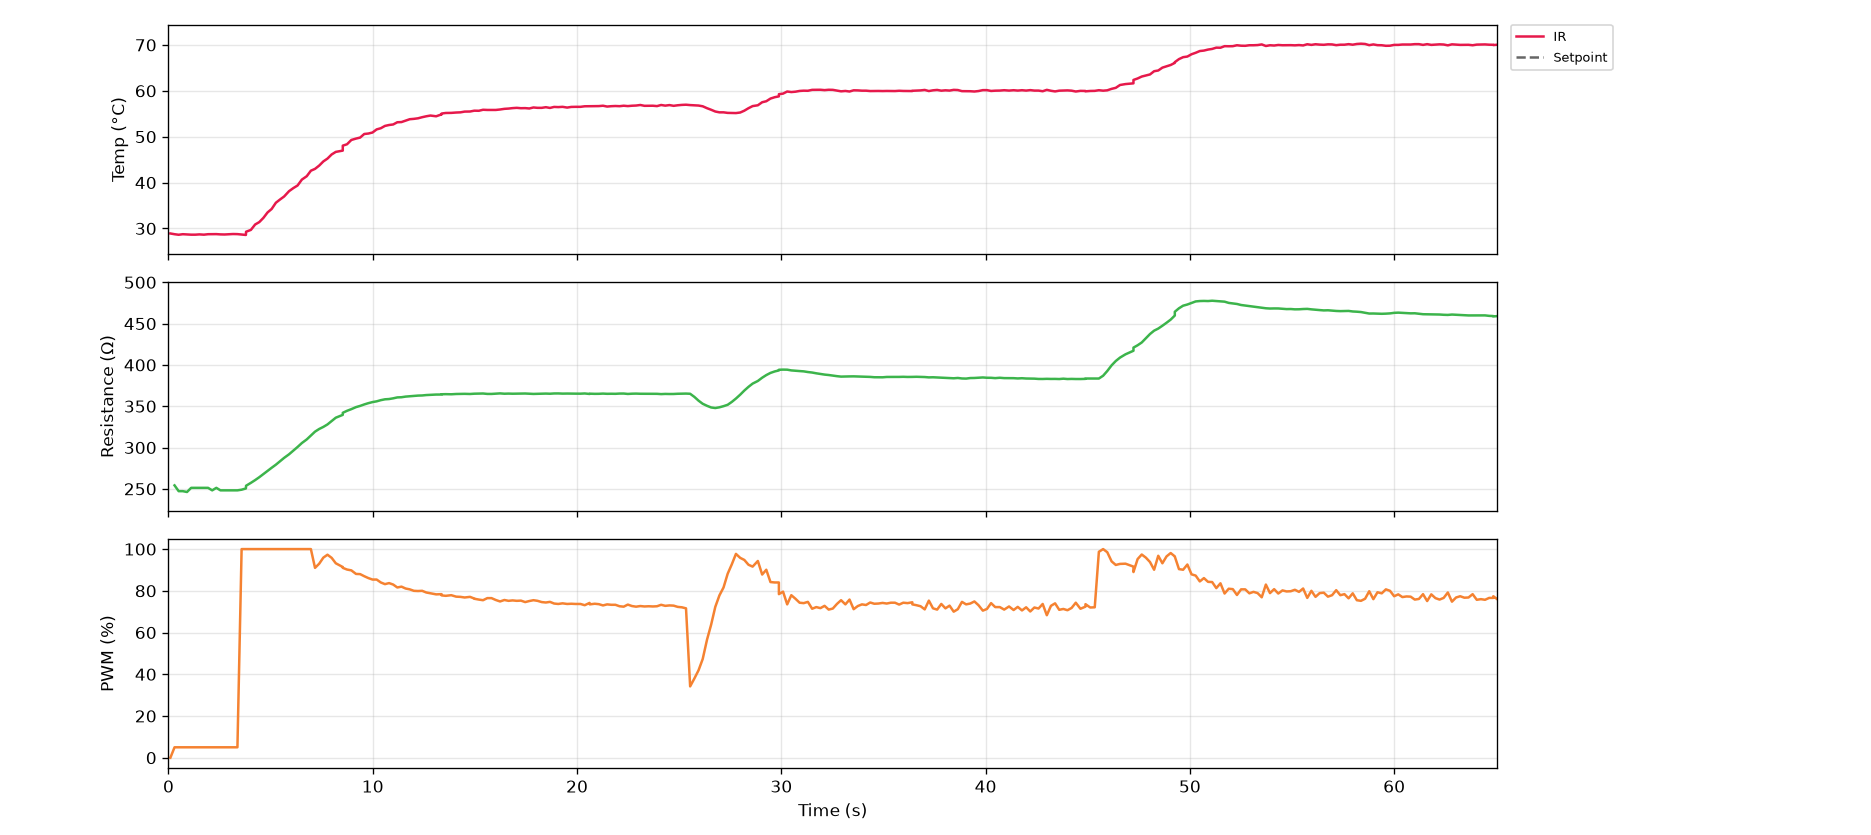

The file beside this chart, header and first rows:
serial_number, time_s, timestamp, ir_C, thermocouple_C, resistance_ohm, voltage_V, current_mA, pwm_pct, pid_auto, pid_input
G5-1, 0.1, 2026-10-27T14:42:30, 28.91, nan, nan, 0.0, 0.0, 0.0, 0, 0
G5-1, 0.3, 2026-10-27T14:42:30, 28.75, nan, 254.2, 0.232, 0.913, 5.0, 0, 0
G5-1, 0.5, 2026-10-27T14:42:30, 28.63, nan, 247.2, 0.36, 1.456, 5.0, 0, 0
G5-1, 0.7, 2026-10-27T14:42:31, 28.75, nan, 247.2, 0.384, 1.553, 5.0, 0, 0
G5-1, 0.9, 2026-10-27T14:42:31, 28.69, nan, 246.2, 0.392, 1.592, 5.0, 0, 0
G5-1, 1.1, 2026-10-27T14:42:31, 28.65, nan, 251.2, 0.4, 1.592, 5.0, 0, 0
G5-1, 1.3, 2026-10-27T14:42:31, 28.65, nan, 251.2, 0.4, 1.592, 5.0, 0, 0
G5-1, 1.5, 2026-10-27T14:42:31, 28.71, nan, 251.2, 0.4, 1.592, 5.0, 0, 0
G5-1, 1.7, 2026-10-27T14:42:32, 28.65, nan, 251.2, 0.4, 1.592, 5.0, 0, 0
G5-1, 1.9, 2026-10-27T14:42:32, 28.75, nan, 251.2, 0.4, 1.592, 5.0, 0, 0
G5-1, 2.1, 2026-10-27T14:42:32, 28.75, nan, 248.2, 0.4, 1.612, 5.0, 0, 0
G5-1, 2.3, 2026-10-27T14:42:32, 28.77, nan, 251.2, 0.4, 1.592, 5.0, 0, 0
G5-1, 2.5, 2026-10-27T14:42:32, 28.71, nan, 248.2, 0.4, 1.612, 5.0, 0, 0
G5-1, 2.7, 2026-10-27T14:42:33, 28.69, nan, 248.2, 0.4, 1.612, 5.0, 0, 0
G5-1, 3.0, 2026-10-27T14:42:33, 28.75, nan, 248.2, 0.4, 1.612, 5.0, 0, 0
G5-1, 3.2, 2026-10-27T14:42:33, 28.79, nan, 248.2, 0.4, 1.612, 5.0, 0, 0
G5-1, 3.4, 2026-10-27T14:42:33, 28.77, nan, 248.2, 0.4, 1.612, 5.0, 0, 0
G5-1, 3.6, 2026-10-27T14:42:33, 28.69, nan, 249, 6.072, 24.39, 100.0, 0, 0
G5-1, 3.8, 2026-10-27T14:42:34, 28.59, nan, 250.5, 8.04, 32.1, 100.0, 0, 0
G5-1, 3.8, 2026-10-27T14:42:34, 29.29, nan, 253.8, 8.608, 33.92, 100.0, 0, 0
G5-1, 4.0, 2026-10-27T14:42:34, 29.69, nan, 257.3, 8.872, 34.48, 100.0, 0, 0
G5-1, 4.2, 2026-10-27T14:42:34, 30.87, nan, 260.6, 9.048, 34.72, 100.0, 0, 0
G5-1, 4.4, 2026-10-27T14:42:34, 31.39, nan, 264.1, 9.2, 34.84, 100.0, 0, 0
G5-1, 4.6, 2026-10-27T14:42:35, 32.31, nan, 267.9, 9.344, 34.87, 100.0, 0, 0
G5-1, 4.8, 2026-10-27T14:42:35, 33.49, nan, 271.7, 9.48, 34.89, 100.0, 0, 0
G5-1, 5.1, 2026-10-27T14:42:35, 34.25, nan, 275.5, 9.608, 34.87, 100.0, 0, 0
G5-1, 5.3, 2026-10-27T14:42:35, 35.61, nan, 279.3, 9.728, 34.84, 100.0, 1, 2
G5-1, 5.5, 2026-10-27T14:42:35, 36.31, nan, 283.4, 9.856, 34.78, 100.0, 1, 2
G5-1, 5.7, 2026-10-27T14:42:36, 36.97, nan, 287.5, 9.976, 34.7, 100.0, 1, 2
G5-1, 5.9, 2026-10-27T14:42:36, 38.13, nan, 291.8, 10.1, 34.62, 100.0, 1, 2
G5-1, 6.1, 2026-10-27T14:42:36, 38.81, nan, 296.4, 10.23, 34.52, 100.0, 1, 2
G5-1, 6.3, 2026-10-27T14:42:36, 39.37, nan, 300.7, 10.35, 34.43, 100.0, 1, 2
G5-1, 6.5, 2026-10-27T14:42:36, 40.65, nan, 305.4, 10.48, 34.31, 100.0, 1, 2
G5-1, 6.8, 2026-10-27T14:42:37, 41.39, nan, 309.8, 10.6, 34.21, 100.0, 1, 2
G5-1, 7.0, 2026-10-27T14:42:37, 42.59, nan, 314.6, 10.73, 34.1, 100.0, 1, 2
G5-1, 7.2, 2026-10-27T14:42:37, 42.99, nan, 319.2, 10.85, 33.98, 91.0, 1, 2
G5-1, 7.4, 2026-10-27T14:42:37, 43.71, nan, 322.5, 10.29, 31.9, 93.0, 1, 2
G5-1, 7.6, 2026-10-27T14:42:37, 44.61, nan, 325, 10.34, 31.81, 95.9, 1, 2
G5-1, 7.8, 2026-10-27T14:42:38, 45.23, nan, 328, 10.62, 32.37, 97.3, 1, 2
G5-1, 8.0, 2026-10-27T14:42:38, 46.13, nan, 332.0, 10.86, 32.7, 95.8, 1, 2
G5-1, 8.2, 2026-10-27T14:42:38, 46.69, nan, 336.1, 10.88, 32.37, 93.2, 1, 2
G5-1, 8.5, 2026-10-27T14:42:38, 46.97, nan, 339.6, 10.76, 31.69, 91.4, 1, 2
G5-1, 8.5, 2026-10-27T14:42:38, 48.05, nan, 342.1, 10.64, 31.11, 91.0, 1, 2
G5-1, 8.7, 2026-10-27T14:42:39, 48.35, nan, 344.5, 10.61, 30.8, 90.2, 1, 2
G5-1, 9.0, 2026-10-27T14:42:39, 49.29, nan, 346.5, 10.58, 30.52, 89.8, 1, 2
G5-1, 9.2, 2026-10-27T14:42:39, 49.59, nan, 348.9, 10.58, 30.31, 88.1, 1, 2
G5-1, 9.4, 2026-10-27T14:42:39, 49.81, nan, 350.4, 10.46, 29.86, 88.0, 1, 2
G5-1, 9.6, 2026-10-27T14:42:39, 50.59, nan, 352.2, 10.46, 29.69, 87.0, 1, 2
G5-1, 9.8, 2026-10-27T14:42:40, 50.69, nan, 353.7, 10.39, 29.38, 86.1, 1, 2
G5-1, 10.0, 2026-10-27T14:42:40, 50.91, nan, 355, 10.32, 29.07, 85.4, 1, 2
G5-1, 10.2, 2026-10-27T14:42:40, 51.59, nan, 355.9, 10.26, 28.82, 85.4, 1, 2
G5-1, 10.4, 2026-10-27T14:42:40, 51.85, nan, 357.4, 10.26, 28.7, 84.0, 1, 2
G5-1, 10.6, 2026-10-27T14:42:41, 52.35, nan, 358.4, 10.16, 28.35, 83.2, 1, 2
G5-1, 10.8, 2026-10-27T14:42:41, 52.55, nan, 358.7, 10.07, 28.08, 83.7, 1, 2
G5-1, 11.0, 2026-10-27T14:42:41, 52.67, nan, 359.6, 10.1, 28.08, 83.0, 1, 2
G5-1, 11.2, 2026-10-27T14:42:41, 53.15, nan, 360.7, 10.06, 27.9, 81.6, 1, 2
G5-1, 11.4, 2026-10-27T14:42:41, 53.19, nan, 360.9, 9.944, 27.55, 82.0, 1, 2
G5-1, 11.6, 2026-10-27T14:42:42, 53.51, nan, 361.7, 9.944, 27.5, 81.1, 1, 2
G5-1, 11.8, 2026-10-27T14:42:42, 53.81, nan, 362.1, 9.872, 27.26, 80.7, 1, 2
G5-1, 12.0, 2026-10-27T14:42:42, 53.89, nan, 362.7, 9.824, 27.09, 80.0, 1, 2
... 266 more rows
